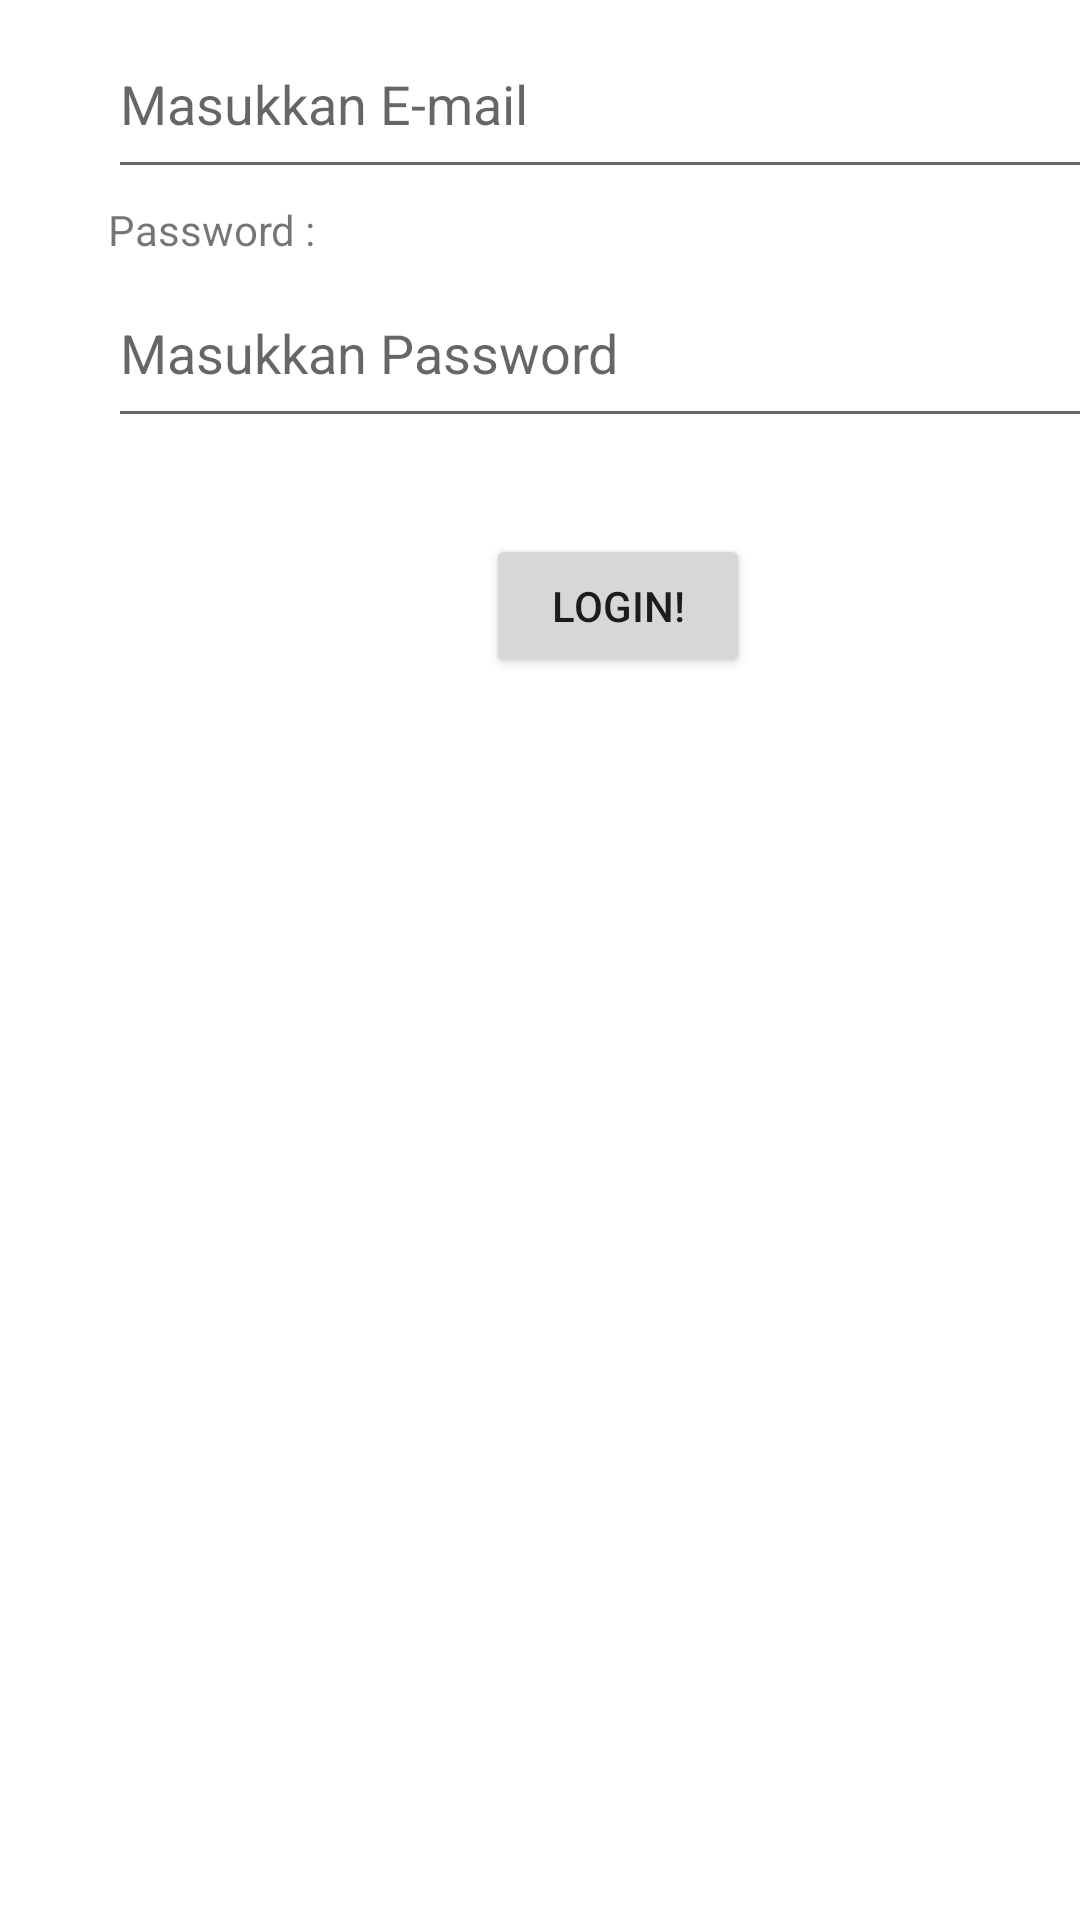

This screen was rendered from an Android layout file. Write that file and the resources it references.
<!-- AndroidManifest.xml: application theme Theme.MyCuan -->
<!-- res/layout/login.xml -->
<?xml version="1.0" encoding="utf-8"?>
<androidx.constraintlayout.widget.ConstraintLayout xmlns:android="http://schemas.android.com/apk/res/android"
    xmlns:app="http://schemas.android.com/apk/res-auto"
    xmlns:tools="http://schemas.android.com/tools"
    android:layout_width="match_parent"
    android:layout_height="match_parent">

    <TextView
        android:id="@+id/textView7"
        android:layout_width="wrap_content"
        android:layout_height="wrap_content"
        android:layout_marginStart="36dp"
        android:text="E-mail :"
        app:layout_constraintBottom_toTopOf="@+id/editTextTextEmailAddress3"
        app:layout_constraintStart_toStartOf="parent" />

    <EditText
        android:id="@+id/editTextTextEmailAddress3"
        android:layout_width="350dp"
        android:layout_height="60dp"
        android:layout_marginStart="36dp"
        android:layout_marginBottom="577dp"
        android:ems="10"
        android:hint="Masukkan E-mail"
        android:inputType="textEmailAddress"
        app:layout_constraintBottom_toBottomOf="parent"
        app:layout_constraintStart_toStartOf="parent" />

    <TextView
        android:id="@+id/textView9"
        android:layout_width="wrap_content"
        android:layout_height="wrap_content"
        android:layout_marginStart="36dp"
        android:layout_marginBottom="554dp"
        android:text="Password :"
        app:layout_constraintBottom_toBottomOf="parent"
        app:layout_constraintStart_toStartOf="parent" />

    <EditText
        android:id="@+id/editTextTextPassword4"
        android:layout_width="350dp"
        android:layout_height="60dp"
        android:layout_marginStart="36dp"
        android:layout_marginBottom="494dp"
        android:ems="10"
        android:hint="Masukkan Password"
        android:inputType="textPassword"
        app:layout_constraintBottom_toBottomOf="parent"
        app:layout_constraintStart_toStartOf="parent" />

    <Button
        android:id="@+id/button3"
        android:layout_width="wrap_content"
        android:layout_height="wrap_content"
        android:layout_marginStart="162dp"
        android:layout_marginTop="32dp"
        android:text="Login!"
        app:layout_constraintStart_toStartOf="parent"
        app:layout_constraintTop_toBottomOf="@+id/editTextTextPassword4" />
</androidx.constraintlayout.widget.ConstraintLayout>
<!-- resources referenced by this layout -->
<resources>
  <style name="Theme.MyCuan" parent="Theme.MaterialComponents.DayNight.DarkActionBar">
          
          <item name="colorPrimary">@color/purple_500</item>
          <item name="colorPrimaryVariant">@color/purple_700</item>
          <item name="colorOnPrimary">@color/white</item>
          
          <item name="colorSecondary">@color/teal_200</item>
          <item name="colorSecondaryVariant">@color/teal_700</item>
          <item name="colorOnSecondary">@color/black</item>
          
          <item name="android:statusBarColor">?attr/colorPrimaryVariant</item>
          
      </style>
  <!-- not gathered from this repository: default colours our renderer supplied (Android Studio template values) -->
  <color name="purple_500">#FF6200EE</color>
  <color name="purple_700">#FF3700B3</color>
  <color name="teal_200">#FF03DAC5</color>
  <color name="teal_700">#FF018786</color>
  <color name="black">#FF000000</color>
  <color name="white">#FFFFFFFF</color>
</resources>
